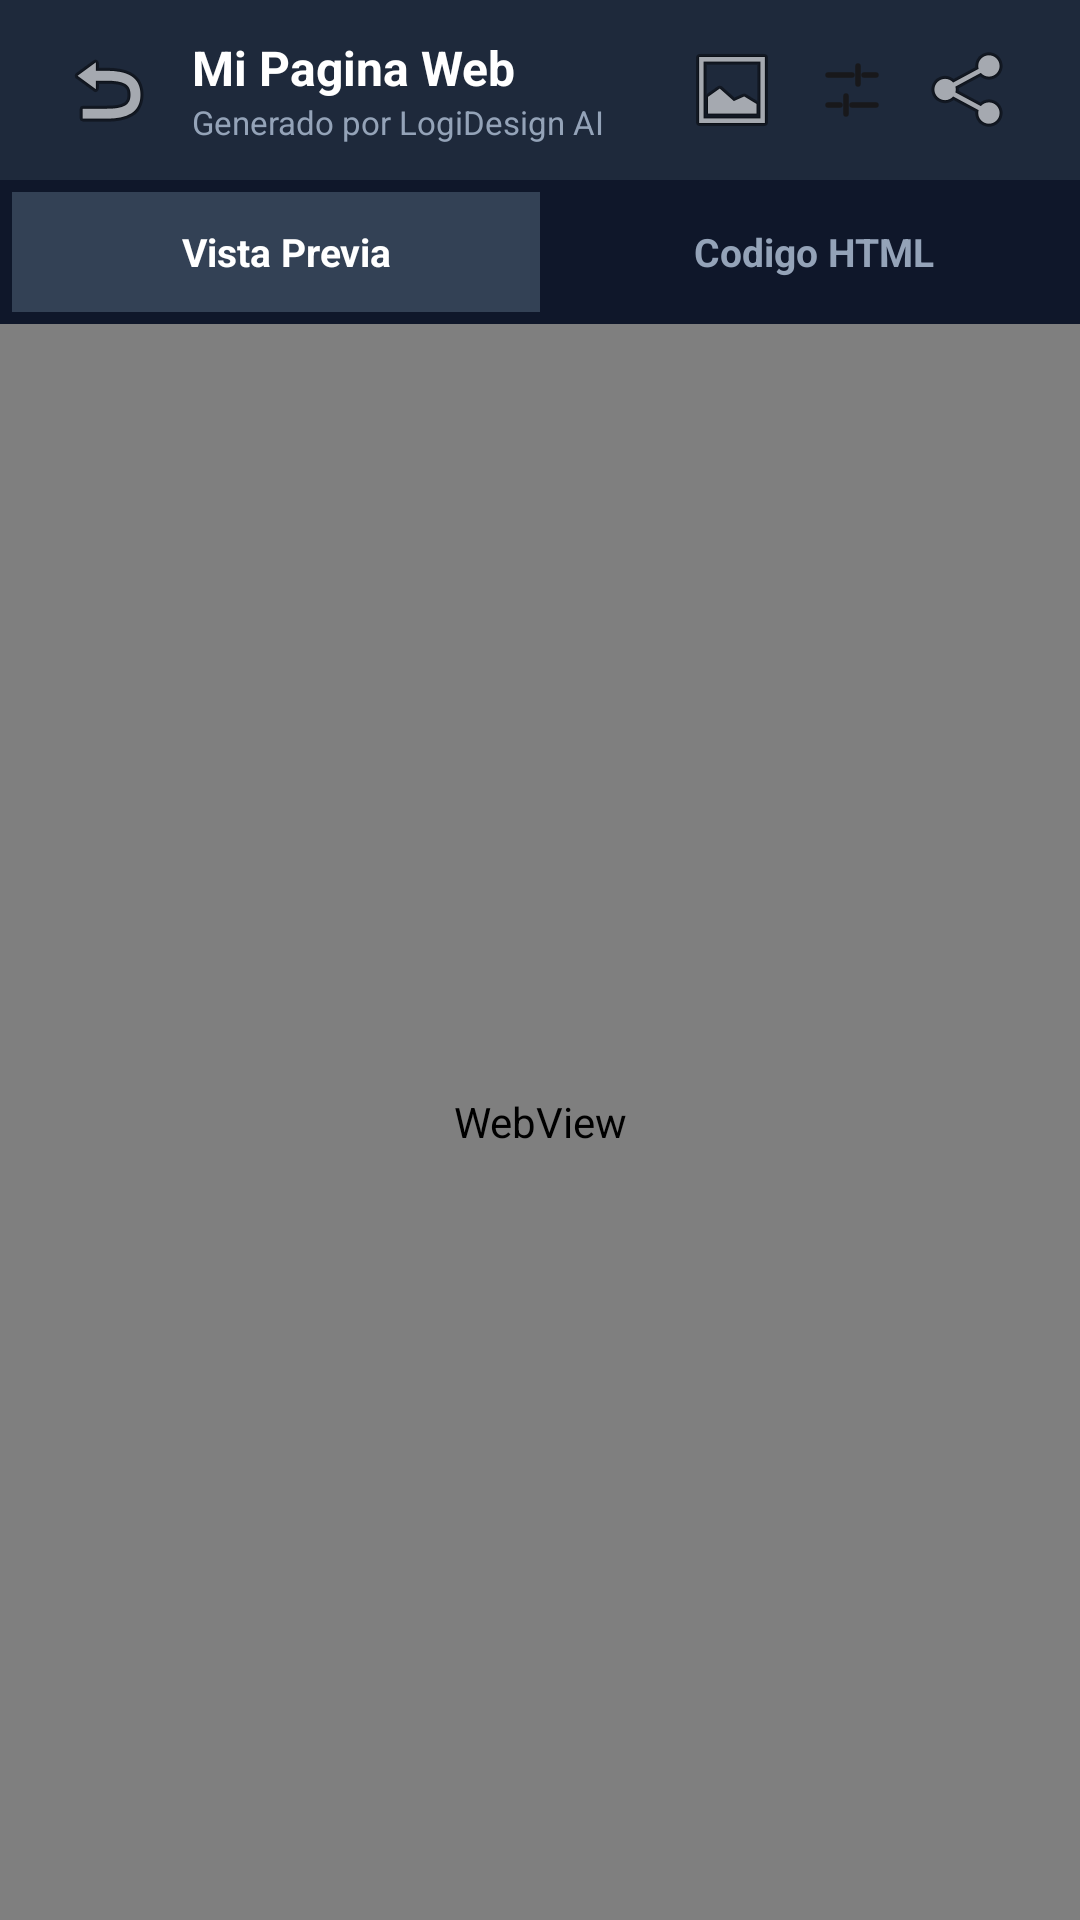

Here is an Android app screen rendered from its layout file. Give the layout XML and the strings, colors and styles it references.
<!-- AndroidManifest.xml: application theme Theme.LogiDesignAI -->
<!-- res/layout/activity_preview.xml -->
<?xml version="1.0" encoding="utf-8"?>
<LinearLayout xmlns:android="http://schemas.android.com/apk/res/android"
    xmlns:tools="http://schemas.android.com/tools"
    android:id="@+id/mainPreview"
    android:layout_width="match_parent"
    android:layout_height="match_parent"
    android:orientation="vertical"
    android:background="#0F172A"
    tools:context=".PreviewActivity">

    
    <LinearLayout
        android:layout_width="match_parent"
        android:layout_height="60dp"
        android:orientation="horizontal"
        android:gravity="center_vertical"
        android:paddingHorizontal="16dp"
        android:background="#1E293B">

        
        <ImageButton
            android:id="@+id/btnBackPreview"
            android:layout_width="40dp"
            android:layout_height="40dp"
            android:background="?attr/selectableItemBackgroundBorderless"
            android:src="@android:drawable/ic_menu_revert"
            android:contentDescription="Volver" />

        
        <LinearLayout
            android:layout_width="0dp"
            android:layout_height="wrap_content"
            android:layout_weight="1"
            android:orientation="vertical"
            android:layout_marginStart="8dp">

            <TextView
                android:id="@+id/tvPreviewTitle"
                android:layout_width="wrap_content"
                android:layout_height="wrap_content"
                android:text="Mi Pagina Web"
                android:textColor="#FFFFFF"
                android:textStyle="bold"
                android:textSize="16sp"
                android:maxLines="1"
                android:ellipsize="end" />

            <TextView
                android:id="@+id/tvPreviewSubtitle"
                android:layout_width="wrap_content"
                android:layout_height="wrap_content"
                android:text="Generado por LogiDesign AI"
                android:textColor="#94A3B8"
                android:textSize="11sp" />
        </LinearLayout>

                
        <ImageButton
            android:id="@+id/btnChangeLogo"
            android:layout_width="40dp"
            android:layout_height="40dp"
            android:background="?attr/selectableItemBackgroundBorderless"
            android:src="@android:drawable/ic_menu_gallery"
            android:contentDescription="Cambiar Logo" />

        
        <ImageButton
            android:id="@+id/btnChangeColor"
            android:layout_width="40dp"
            android:layout_height="40dp"
            android:background="?attr/selectableItemBackgroundBorderless"
            android:src="@drawable/ic_tune"
            android:contentDescription="Cambiar Color de Marca" />

        
        <ImageButton
            android:id="@+id/btnCopyCode"
            android:layout_width="40dp"
            android:layout_height="40dp"
            android:background="?attr/selectableItemBackgroundBorderless"
            android:src="@android:drawable/ic_menu_share"
            android:contentDescription="Copiar o Compartir Codigo" />
    </LinearLayout>

    
    <LinearLayout
        android:layout_width="match_parent"
        android:layout_height="48dp"
        android:orientation="horizontal"
        android:background="#0F172A"
        android:padding="4dp">

        <TextView
            android:id="@+id/tabPreview"
            android:layout_width="0dp"
            android:layout_height="match_parent"
            android:layout_weight="1"
            android:gravity="center"
            android:text="  Vista Previa"
            android:textColor="#FFFFFF"
            android:textSize="13sp"
            android:textStyle="bold"
            android:background="#334155" />

        <TextView
            android:id="@+id/tabCode"
            android:layout_width="0dp"
            android:layout_height="match_parent"
            android:layout_weight="1"
            android:gravity="center"
            android:text="  Codigo HTML"
            android:textColor="#94A3B8"
            android:textSize="13sp"
            android:textStyle="bold"
            android:background="#0F172A" />
    </LinearLayout>

    
    <FrameLayout
        android:layout_width="match_parent"
        android:layout_height="match_parent">

        
        <WebView
            android:id="@+id/webViewPreview"
            android:layout_width="match_parent"
            android:layout_height="match_parent"
            android:visibility="visible" />

        
        <ScrollView
            android:id="@+id/scrollCodePreview"
            android:layout_width="match_parent"
            android:layout_height="match_parent"
            android:background="#0B0F17"
            android:visibility="gone">

            <HorizontalScrollView
                android:layout_width="match_parent"
                android:layout_height="wrap_content">

                <TextView
                    android:id="@+id/tvCodePreview"
                    android:layout_width="wrap_content"
                    android:layout_height="wrap_content"
                    android:padding="16dp"
                    android:fontFamily="monospace"
                    android:textColor="#38BDF8"
                    android:textSize="12sp"
                    android:textIsSelectable="true" />
            </HorizontalScrollView>
        </ScrollView>

    </FrameLayout>

</LinearLayout>
<!-- resources referenced by this layout -->
<resources>
  <!-- drawable ic_tune (drawable) -->
  <vector xmlns:android="http://schemas.android.com/apk/res/android"
      android:width="24dp"
      android:height="24dp"
      android:viewportWidth="24"
      android:viewportHeight="24">
      <path
          android:fillColor="#00000000"
          android:strokeColor="#18181B"
          android:strokeWidth="1.8"
          android:strokeLineCap="round"
          android:pathData="M4,7 L12,7 M16,7 L20,7" />
      <path
          android:fillColor="#00000000"
          android:strokeColor="#18181B"
          android:strokeWidth="1.8"
          android:strokeLineCap="round"
          android:pathData="M14,4 L14,10" />
      <path
          android:fillColor="#00000000"
          android:strokeColor="#18181B"
          android:strokeWidth="1.8"
          android:strokeLineCap="round"
          android:pathData="M4,17 L8,17 M12,17 L20,17" />
      <path
          android:fillColor="#00000000"
          android:strokeColor="#18181B"
          android:strokeWidth="1.8"
          android:strokeLineCap="round"
          android:pathData="M10,14 L10,20" />
  </vector>
  <style name="Theme.LogiDesignAI" parent="Base.Theme.LogiDesignAI" />
  <style name="Base.Theme.LogiDesignAI" parent="Theme.Material3.Light.NoActionBar">
          <item name="android:statusBarColor">@color/bg_main</item>
          <item name="android:navigationBarColor">@color/bg_main</item>
          <item name="android:windowLightStatusBar">true</item>
          <item name="android:windowLightNavigationBar" tools:targetApi="27">true</item>
          
          <item name="colorPrimary">@color/brand_purple</item>
          <item name="colorSecondary">@color/brand_cyan</item>
          <item name="android:windowBackground">@color/bg_main</item>
      </style>
  <color name="bg_main">#F8FAFD</color>
  <color name="brand_purple">#8B5CF6</color>
  <color name="brand_cyan">#0EA5E9</color>
</resources>
